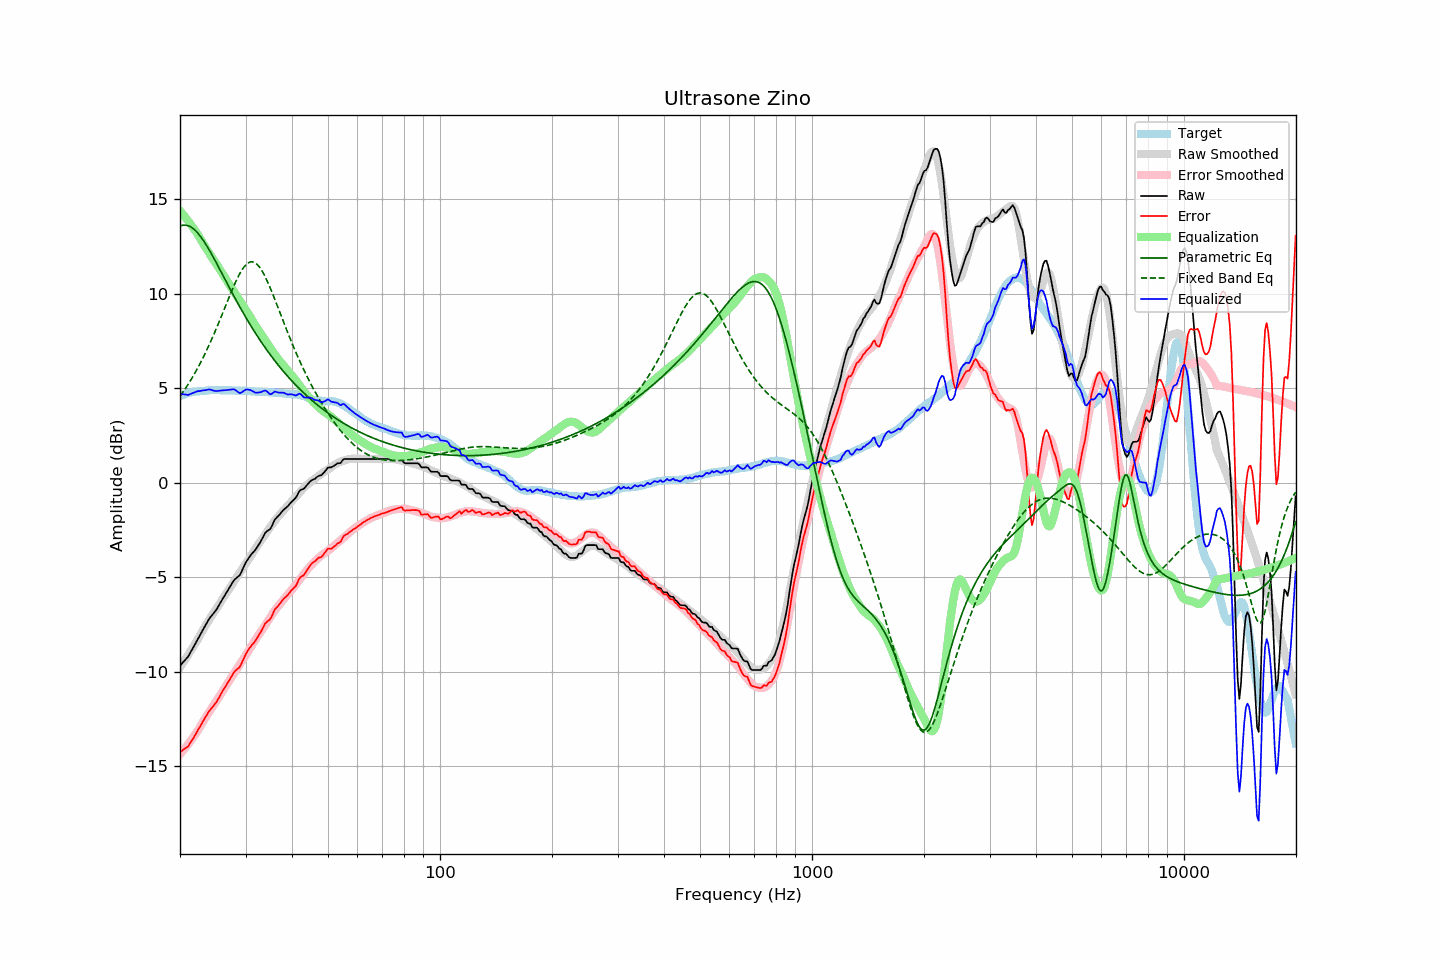

The data file committed next to this chart (first rows):
frequency, raw, error, smoothed, error_smoothed, equalization, parametric_eq, fixed_band_eq, equalized_raw, equalized_smoothed, target
20.00, -9.69, -14.26, -9.78, -14.38, 14.38, 13.57, 4.56, 4.69, 4.59, 4.57
20.20, -9.60, -14.21, -9.66, -14.28, 14.28, 13.60, 4.68, 4.68, 4.62, 4.61
20.40, -9.50, -14.14, -9.53, -14.17, 14.17, 13.62, 4.80, 4.67, 4.65, 4.64
20.61, -9.41, -14.08, -9.39, -14.07, 14.07, 13.62, 4.93, 4.66, 4.67, 4.67
20.81, -9.31, -14.02, -9.26, -13.96, 13.96, 13.61, 5.06, 4.65, 4.70, 4.71
21.02, -9.22, -13.97, -9.13, -13.85, 13.85, 13.59, 5.19, 4.63, 4.72, 4.75
21.23, -9.07, -13.83, -8.99, -13.74, 13.74, 13.56, 5.32, 4.67, 4.74, 4.76
21.44, -8.92, -13.70, -8.86, -13.62, 13.62, 13.51, 5.46, 4.71, 4.76, 4.78
21.66, -8.77, -13.57, -8.72, -13.50, 13.50, 13.45, 5.61, 4.73, 4.78, 4.80
21.87, -8.62, -13.43, -8.58, -13.38, 13.38, 13.38, 5.75, 4.77, 4.80, 4.81
22.09, -8.46, -13.28, -8.45, -13.26, 13.26, 13.30, 5.90, 4.80, 4.82, 4.82
22.31, -8.30, -13.12, -8.31, -13.13, 13.13, 13.21, 6.06, 4.84, 4.83, 4.82
22.54, -8.15, -12.98, -8.15, -12.99, 12.99, 13.10, 6.22, 4.84, 4.84, 4.83
22.76, -7.99, -12.83, -8.00, -12.84, 12.84, 12.99, 6.38, 4.86, 4.85, 4.84
22.99, -7.83, -12.67, -7.85, -12.70, 12.70, 12.88, 6.55, 4.87, 4.85, 4.84
23.22, -7.68, -12.53, -7.70, -12.56, 12.56, 12.75, 6.72, 4.88, 4.86, 4.85
23.45, -7.53, -12.39, -7.55, -12.42, 12.42, 12.62, 6.89, 4.89, 4.87, 4.86
23.69, -7.38, -12.25, -7.42, -12.29, 12.29, 12.48, 7.07, 4.91, 4.87, 4.87
23.92, -7.23, -12.11, -7.28, -12.16, 12.16, 12.33, 7.26, 4.93, 4.88, 4.88
24.16, -7.11, -12.00, -7.15, -12.03, 12.03, 12.19, 7.44, 4.92, 4.88, 4.89
24.40, -7.01, -11.91, -7.02, -11.90, 11.90, 12.04, 7.63, 4.89, 4.88, 4.90
24.65, -6.91, -11.80, -6.89, -11.77, 11.77, 11.88, 7.83, 4.86, 4.89, 4.89
24.89, -6.80, -11.69, -6.76, -11.64, 11.64, 11.72, 8.03, 4.85, 4.89, 4.89
25.14, -6.68, -11.57, -6.62, -11.51, 11.51, 11.56, 8.23, 4.84, 4.89, 4.89
25.39, -6.53, -11.42, -6.49, -11.38, 11.38, 11.40, 8.43, 4.85, 4.89, 4.89
25.65, -6.38, -11.27, -6.35, -11.24, 11.24, 11.24, 8.64, 4.86, 4.89, 4.89
25.91, -6.23, -11.10, -6.22, -11.11, 11.11, 11.08, 8.85, 4.87, 4.89, 4.87
26.16, -6.09, -10.97, -6.08, -10.97, 10.97, 10.92, 9.06, 4.88, 4.89, 4.88
26.43, -5.95, -10.83, -5.95, -10.84, 10.84, 10.75, 9.27, 4.89, 4.88, 4.88
26.69, -5.81, -10.69, -5.83, -10.71, 10.71, 10.59, 9.48, 4.90, 4.88, 4.88
26.96, -5.67, -10.55, -5.70, -10.58, 10.58, 10.43, 9.69, 4.91, 4.88, 4.88
27.23, -5.53, -10.41, -5.57, -10.45, 10.45, 10.27, 9.90, 4.91, 4.87, 4.88
27.50, -5.39, -10.27, -5.44, -10.31, 10.31, 10.11, 10.11, 4.92, 4.87, 4.88
27.77, -5.25, -10.12, -5.31, -10.18, 10.18, 9.95, 10.31, 4.93, 4.87, 4.87
28.05, -5.13, -10.00, -5.18, -10.05, 10.05, 9.79, 10.50, 4.92, 4.87, 4.87
28.33, -5.06, -9.91, -5.05, -9.92, 9.92, 9.63, 10.69, 4.86, 4.87, 4.85
28.62, -4.99, -9.85, -4.92, -9.78, 9.78, 9.48, 10.86, 4.79, 4.86, 4.86
28.90, -4.92, -9.78, -4.79, -9.65, 9.65, 9.32, 11.02, 4.73, 4.86, 4.86
29.19, -4.77, -9.62, -4.66, -9.52, 9.52, 9.17, 11.17, 4.75, 4.86, 4.85
29.48, -4.58, -9.44, -4.54, -9.39, 9.39, 9.02, 11.31, 4.81, 4.86, 4.86
29.78, -4.39, -9.25, -4.41, -9.26, 9.26, 8.88, 11.42, 4.87, 4.85, 4.86
30.08, -4.21, -9.07, -4.29, -9.13, 9.13, 8.73, 11.52, 4.92, 4.85, 4.86
30.38, -4.08, -8.92, -4.16, -9.00, 9.00, 8.59, 11.59, 4.92, 4.84, 4.84
30.68, -3.96, -8.80, -4.03, -8.87, 8.87, 8.44, 11.65, 4.91, 4.84, 4.84
30.99, -3.84, -8.67, -3.89, -8.73, 8.73, 8.30, 11.67, 4.89, 4.83, 4.83
31.30, -3.74, -8.57, -3.75, -8.58, 8.58, 8.17, 11.68, 4.84, 4.83, 4.83
31.61, -3.65, -8.48, -3.61, -8.44, 8.44, 8.03, 11.66, 4.79, 4.82, 4.83
31.93, -3.55, -8.36, -3.48, -8.30, 8.30, 7.89, 11.61, 4.75, 4.82, 4.81
32.24, -3.42, -8.22, -3.36, -8.17, 8.17, 7.76, 11.54, 4.76, 4.81, 4.80
32.57, -3.28, -8.08, -3.24, -8.05, 8.05, 7.63, 11.45, 4.77, 4.81, 4.80
32.89, -3.15, -7.95, -3.12, -7.93, 7.93, 7.50, 11.34, 4.78, 4.80, 4.80
33.22, -2.99, -7.79, -3.00, -7.80, 7.80, 7.38, 11.20, 4.81, 4.80, 4.80
33.55, -2.83, -7.62, -2.88, -7.67, 7.67, 7.25, 11.05, 4.84, 4.79, 4.79
33.89, -2.67, -7.46, -2.75, -7.54, 7.54, 7.13, 10.89, 4.87, 4.79, 4.79
34.23, -2.58, -7.37, -2.63, -7.41, 7.41, 7.01, 10.71, 4.83, 4.78, 4.79
34.57, -2.53, -7.31, -2.50, -7.28, 7.28, 6.89, 10.52, 4.75, 4.78, 4.78
34.92, -2.47, -7.24, -2.37, -7.14, 7.14, 6.78, 10.33, 4.67, 4.77, 4.77
35.27, -2.32, -7.09, -2.25, -7.01, 7.01, 6.66, 10.12, 4.69, 4.77, 4.77
35.62, -2.14, -6.90, -2.13, -6.89, 6.89, 6.55, 9.91, 4.75, 4.76, 4.76
35.97, -1.96, -6.71, -2.02, -6.77, 6.77, 6.44, 9.69, 4.82, 4.76, 4.75
... 635 more rows
